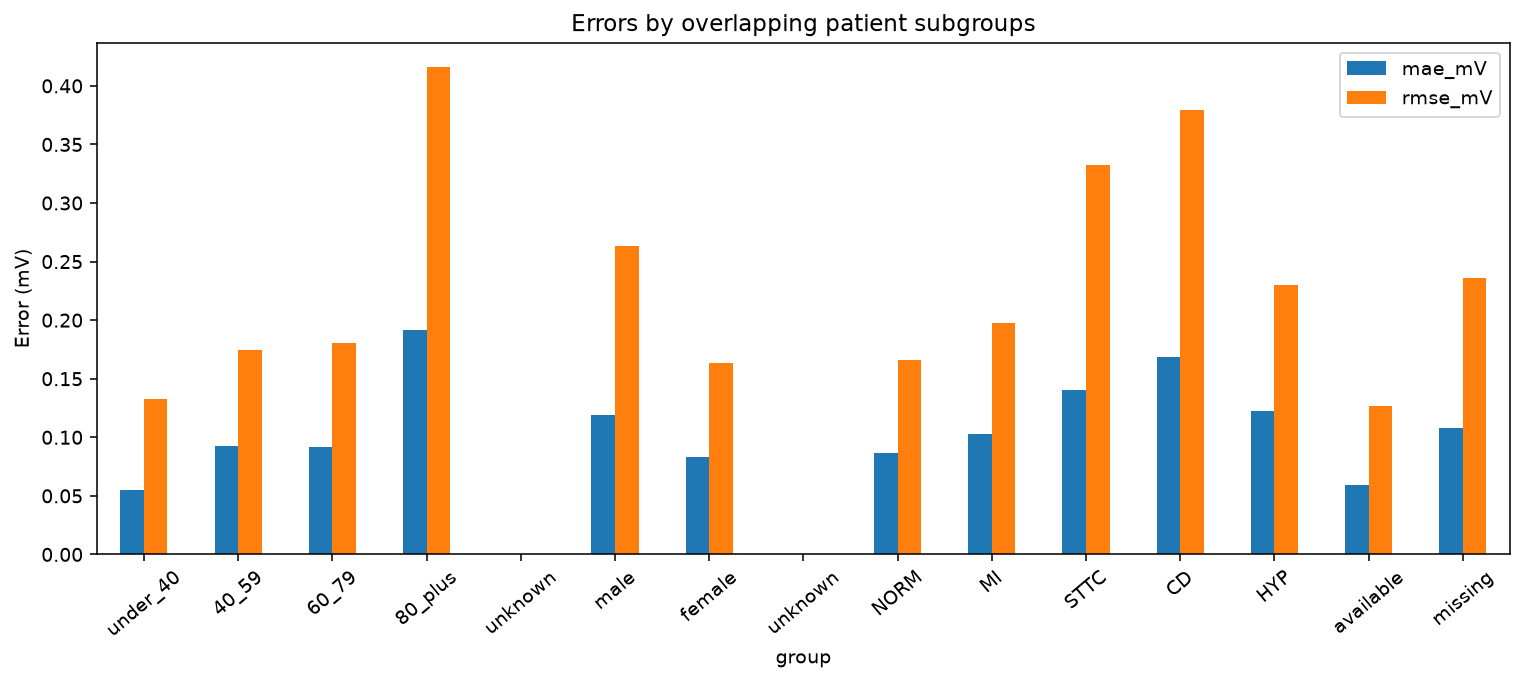

Source data for this figure (header and first rows):
category, group, records, patients, mae_mV, rmse_mV
age, under_40, 1, 1, 0.05537, 0.1327
age, 40_59, 5, 5, 0.09248, 0.1746
age, 60_79, 15, 14, 0.09163, 0.1802
age, 80_plus, 4, 4, 0.1912, 0.416
age, unknown, 0, 0, , 
sex, male, 16, 15, 0.1192, 0.2632
sex, female, 9, 9, 0.08338, 0.1635
sex, unknown, 0, 0, , 
diagnosis, NORM, 10, 10, 0.08659, 0.1658
diagnosis, MI, 10, 10, 0.1024, 0.1978
diagnosis, STTC, 7, 7, 0.14, 0.3321
diagnosis, CD, 5, 5, 0.1686, 0.3795
diagnosis, HYP, 3, 3, 0.1223, 0.2304
history, available, 1, 1, 0.05935, 0.1268
history, missing, 24, 24, 0.1082, 0.2357
